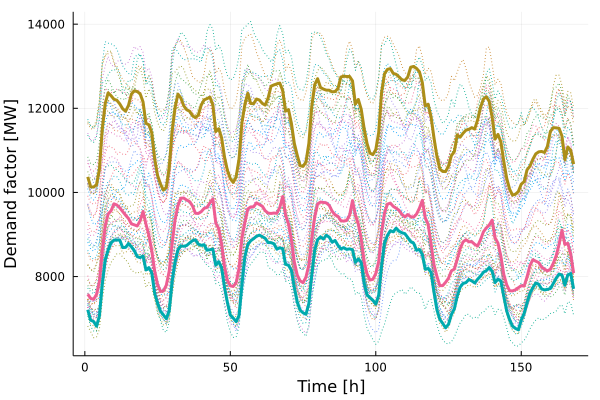

The file beside this chart, header and first rows:
x1, x2, x3
10371, 7212, 7580
10132, 6963, 7482
10127, 6934, 7459
10183, 6820, 7574
10545, 7060, 7890
11516, 7816, 8618
12112, 8391, 9198
12368, 8628, 9489
12300, 8802, 9562
12214, 8865, 9729
12191, 8867, 9702
12105, 8868, 9634
11988, 8689, 9547
11929, 8694, 9459
12069, 8785, 9380
12338, 8710, 9252
12413, 8617, 9230
12398, 8476, 9202
12345, 8450, 9323
12152, 8491, 9549
11642, 8157, 9247
11608, 8214, 8988
11416, 8090, 8614
10803, 7601, 8136
10402, 7370, 7814
10200, 7177, 7646
10054, 7090, 7655
10120, 6997, 7795
10595, 7192, 8130
11451, 7885, 8785
12013, 8348, 9345
12337, 8631, 9682
12244, 8728, 9862
12058, 8720, 9866
11966, 8738, 9819
11930, 8798, 9782
11825, 8853, 9681
11777, 8877, 9504
11837, 8770, 9500
12076, 8743, 9542
12200, 8758, 9622
12230, 8627, 9646
12265, 8638, 9753
12076, 8655, 9844
11446, 8271, 9273
11515, 8355, 9137
11301, 8215, 8777
10844, 7746, 8242
10523, 7383, 7914
10328, 7085, 7781
10237, 7014, 7764
10366, 6927, 7852
10795, 7077, 8191
11666, 7811, 8920
12092, 8474, 9281
12357, 8758, 9606
12115, 8851, 9655
12108, 8901, 9657
12220, 8958, 9753
12196, 8985, 9712
... 108 more rows
